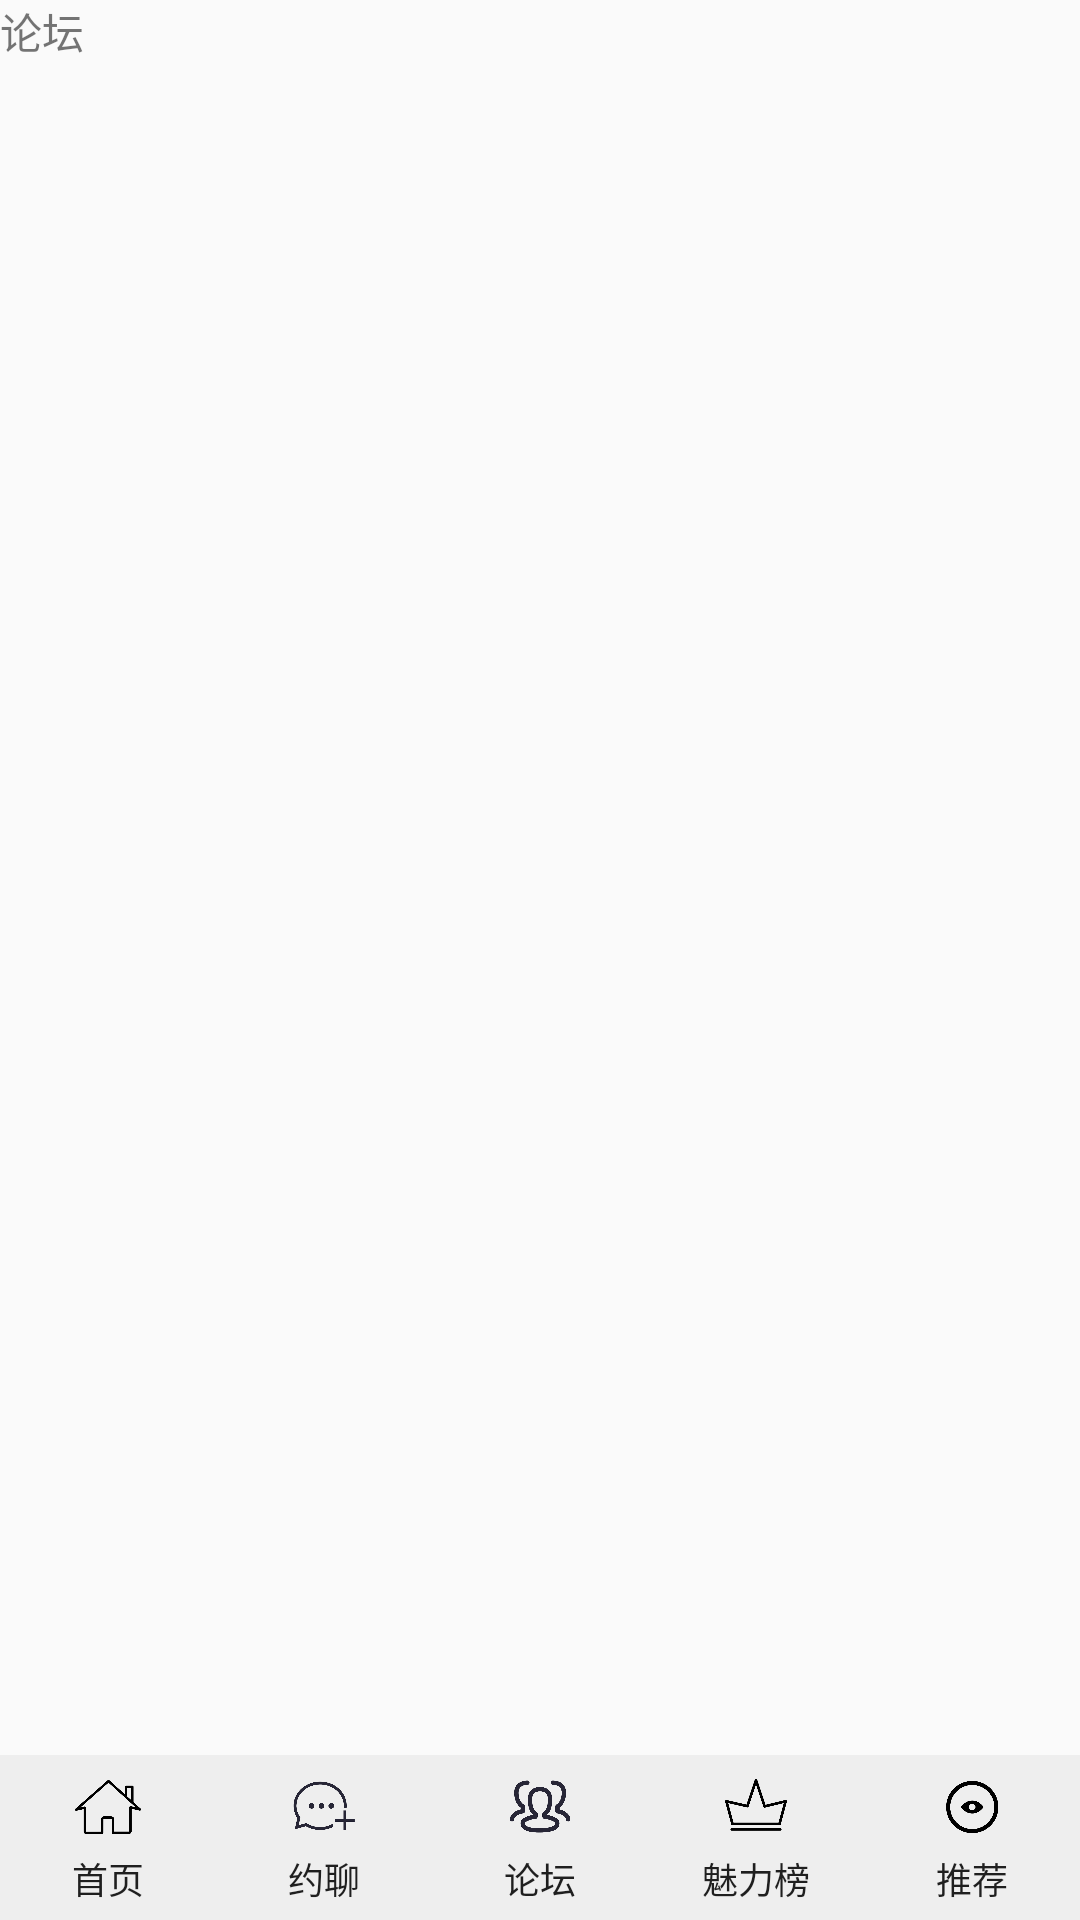

This screen was rendered from an Android layout file. Write that file and the resources it references.
<!-- AndroidManifest.xml: application theme AppTheme -->
<!-- res/layout/forumbase.xml -->
<?xml version="1.0" encoding="utf-8"?>
<android.support.constraint.ConstraintLayout android:layout_width="match_parent"
    android:layout_height="match_parent"
    xmlns:android="http://schemas.android.com/apk/res/android"
    xmlns:app="http://schemas.android.com/apk/res-auto">

    <TextView
        android:layout_width="wrap_content"
        android:layout_height="wrap_content"
        android:text="@string/forum" />

    <include
        layout="@layout/nav"
        android:layout_width="match_parent"
        android:layout_height="wrap_content"
        app:layout_constraintBottom_toBottomOf="parent" />

</android.support.constraint.ConstraintLayout>
<!-- res/layout/nav.xml (included above) -->
<?xml version="1.0" encoding="utf-8"?>
<LinearLayout
    android:layout_width="match_parent"
    android:layout_height="wrap_content"
    android:orientation="horizontal"
    xmlns:tools="http://schemas.android.com/tools"
    xmlns:android="http://schemas.android.com/apk/res/android"
    tools:ignore="ContentDescription"
    android:background="#eeeeee"
    android:paddingTop="5dp"
    android:paddingBottom="5dp"
    android:baselineAligned="false">

    <LinearLayout
        android:layout_width="0dp"
        android:layout_weight="1"
        android:gravity="center"
        android:layout_height="wrap_content"
        android:orientation="vertical">

        <Button
            android:id="@+id/home"
            android:onClick="navclick"
            android:text="@string/home"
            android:background="@drawable/home_base"
            android:layout_width="40dp"
            android:layout_height="45dp"
            android:gravity="bottom|center"
            android:textSize="12sp" />

    </LinearLayout>

    <LinearLayout
        android:layout_width="0dp"
        android:layout_weight="1"
        android:gravity="center"
        android:layout_height="wrap_content"
        android:orientation="vertical">

        <Button
            android:id="@+id/chatting"
            android:onClick="navclick"
            android:text="@string/chatting"
            android:background="@drawable/chatting_base"
            android:layout_width="40dp"
            android:layout_height="45dp"
            android:gravity="bottom|center"
            android:textSize="12sp" />

    </LinearLayout>

    <LinearLayout
        android:layout_width="0dp"
        android:layout_weight="1"
        android:gravity="center"
        android:layout_height="wrap_content"
        android:orientation="vertical">

        <Button
            android:id="@+id/forum"
            android:onClick="navclick"
            android:text="@string/forum"
            android:background="@drawable/forum_base"
            android:layout_width="40dp"
            android:layout_height="45dp"
            android:gravity="bottom|center"
            android:textSize="12sp" />

    </LinearLayout>

    <LinearLayout
        android:layout_width="0dp"
        android:layout_weight="1"
        android:gravity="center"
        android:layout_height="wrap_content"
        android:orientation="vertical">

        <Button
            android:id="@+id/list"
            android:onClick="navclick"
            android:text="@string/list"
            android:background="@drawable/list_base"
            android:layout_width="40dp"
            android:layout_height="45dp"
            android:gravity="bottom|center"
            android:textSize="12sp"/>

    </LinearLayout>

    <LinearLayout
        android:layout_width="0dp"
        android:layout_weight="1"
        android:gravity="center"
        android:layout_height="wrap_content"
        android:orientation="vertical">

        <Button
            android:id="@+id/recommend"
            android:onClick="navclick"
            android:text="@string/recommend"
            android:background="@drawable/recommend_base"
            android:layout_width="40dp"
            android:layout_height="45dp"
            android:gravity="bottom|center"
            android:textSize="12sp"/>

    </LinearLayout>





</LinearLayout>
<!-- resources referenced by this layout -->
<resources>
  <!-- drawable chatting_base: png bitmap (drawable, 36163 bytes) -->
  <!-- drawable forum_base: png bitmap (drawable, 49238 bytes) -->
  <!-- drawable home_base: png bitmap (drawable, 24461 bytes) -->
  <!-- drawable list_base: png bitmap (drawable, 19791 bytes) -->
  <!-- drawable recommend_base: png bitmap (drawable, 32691 bytes) -->
  <string name="chatting">约聊</string>
  <string name="forum">论坛</string>
  <string name="home">首页</string>
  <string name="list">魅力榜</string>
  <string name="recommend">推荐</string>
  <style name="AppTheme" parent="Base.Theme.AppCompat.Light.DarkActionBar">
          
          <item name="colorPrimary">@color/colorPrimary</item>
          <item name="colorPrimaryDark">@color/colorPrimaryDark</item>
          <item name="colorAccent">@color/colorAccent</item>
      </style>
  <color name="colorPrimary">#3F51B5</color>
  <color name="colorPrimaryDark">#303F9F</color>
  <color name="colorAccent">#00ffcc</color>
</resources>
